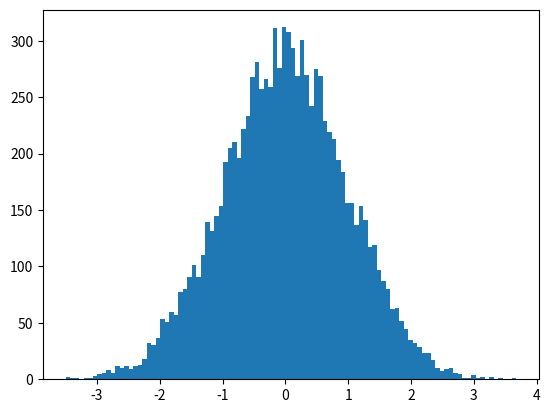

Write the Python code that produced this figure.
from matplotlib.pyplot import hist

import matplotlib
#matplotlib.use('Agg')
import matplotlib.pyplot as plt
#fig = plt.figure()

#ax = fig.add_subplot(111)
#ax.plot([1,2,3])
#fig.savefig('test.png')



import numpy as np
from pandas import *


randn = np.random.randn
x = randn(10000)
hist(x, 100)

plt.show()